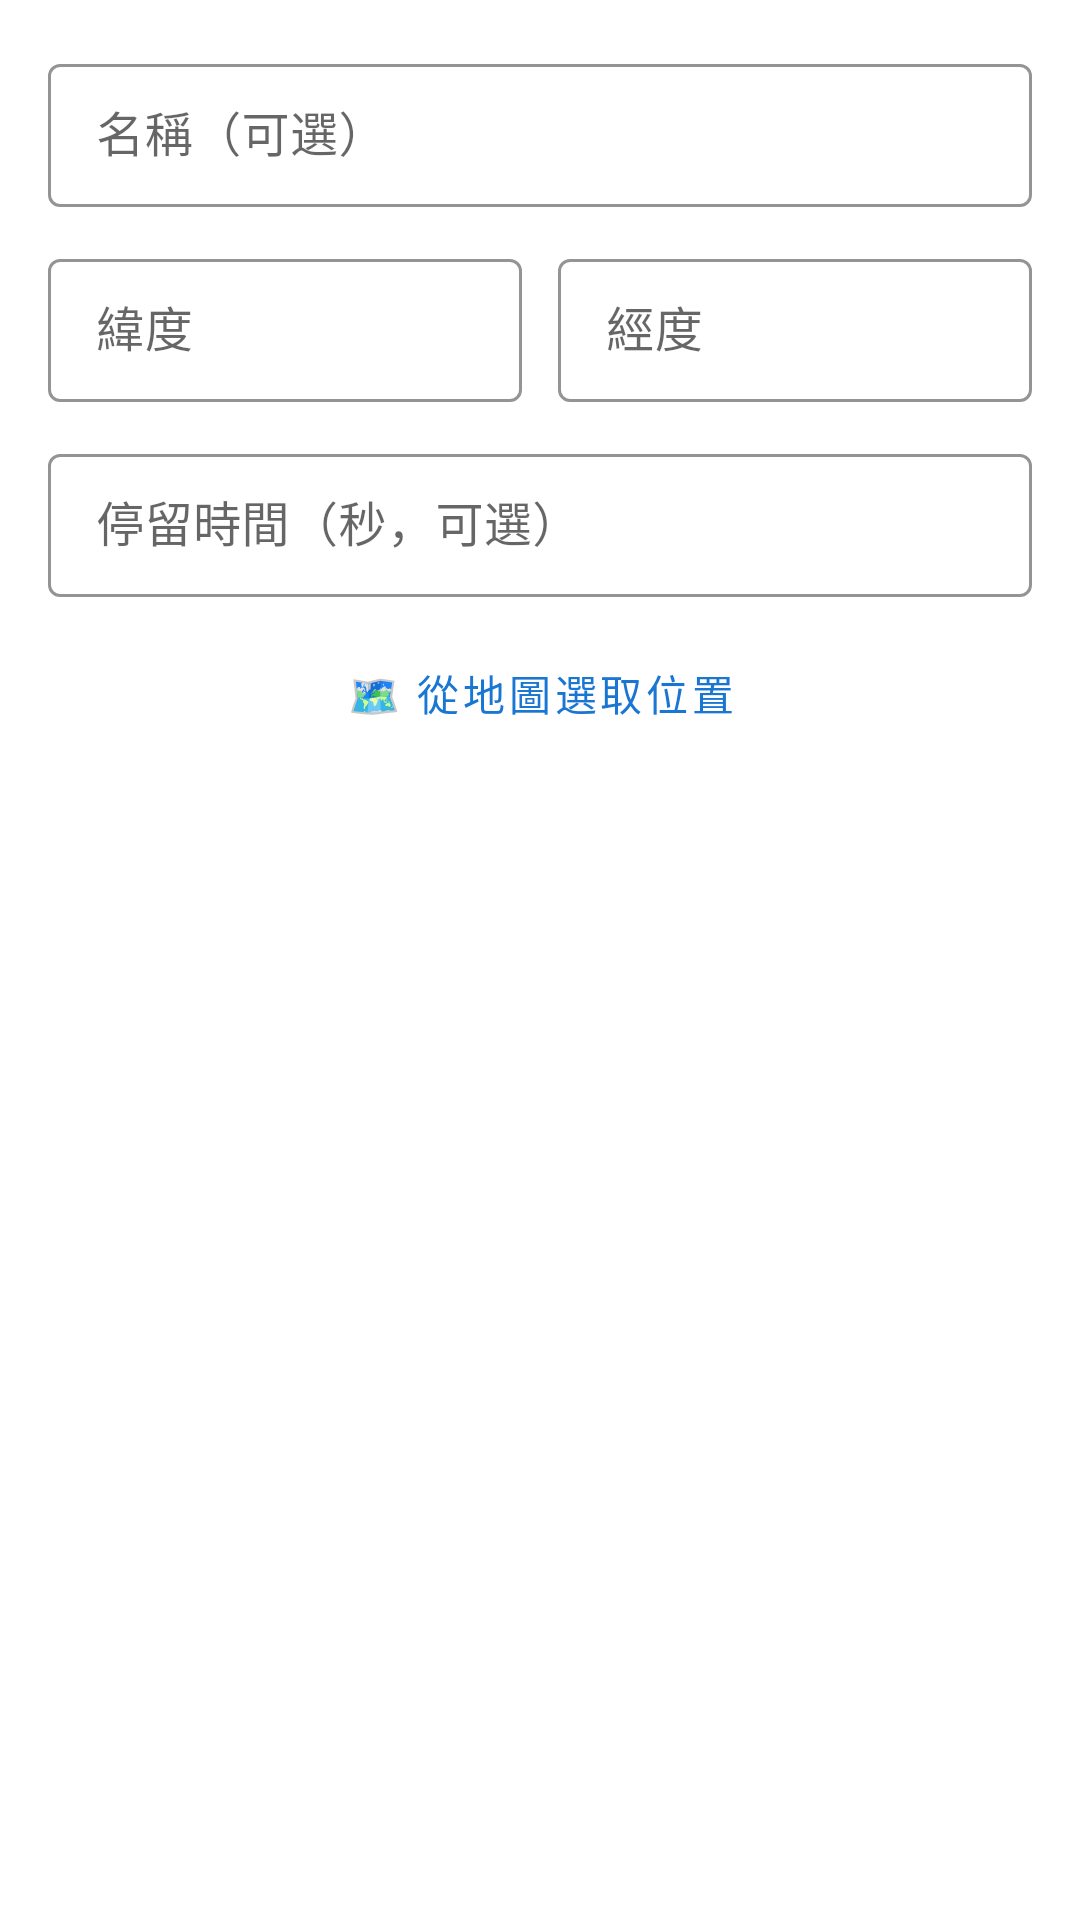

Layout XML and referenced resources for this Android screen:
<!-- AndroidManifest.xml: application theme Theme.GPSEmulator -->
<!-- res/layout/dialog_add_waypoint.xml -->
<?xml version="1.0" encoding="utf-8"?>
<LinearLayout xmlns:android="http://schemas.android.com/apk/res/android"
    xmlns:app="http://schemas.android.com/apk/res-auto"
    android:layout_width="match_parent"
    android:layout_height="wrap_content"
    android:orientation="vertical"
    android:padding="16dp"
    android:background="@color/surface">

    <com.google.android.material.textfield.TextInputLayout
        style="@style/Widget.MaterialComponents.TextInputLayout.OutlinedBox.Dense"
        android:layout_width="match_parent"
        android:layout_height="wrap_content"
        android:layout_marginBottom="12dp"
        android:hint="名稱（可選）"
        app:hintTextColor="@color/primary"

        app:boxStrokeColor="@color/primary"
        app:boxBackgroundColor="@color/surface">

        <com.google.android.material.textfield.TextInputEditText
            android:id="@+id/et_wp_name"
            android:layout_width="match_parent"
            android:layout_height="wrap_content"
            android:inputType="text"
            android:textColor="@color/text_primary" />
    </com.google.android.material.textfield.TextInputLayout>

    <LinearLayout
        android:layout_width="match_parent"
        android:layout_height="wrap_content"
        android:orientation="horizontal">

        <com.google.android.material.textfield.TextInputLayout
            style="@style/Widget.MaterialComponents.TextInputLayout.OutlinedBox.Dense"
            android:layout_width="0dp"
            android:layout_height="wrap_content"
            android:layout_weight="1"
            android:layout_marginEnd="6dp"
            android:hint="緯度"
            app:hintTextColor="@color/primary"
    
            app:boxStrokeColor="@color/primary"
            app:boxBackgroundColor="@color/surface">

            <com.google.android.material.textfield.TextInputEditText
                android:id="@+id/et_wp_lat"
                android:layout_width="match_parent"
                android:layout_height="wrap_content"
                android:inputType="numberDecimal|numberSigned"
                android:textColor="@color/text_primary" />
        </com.google.android.material.textfield.TextInputLayout>

        <com.google.android.material.textfield.TextInputLayout
            style="@style/Widget.MaterialComponents.TextInputLayout.OutlinedBox.Dense"
            android:layout_width="0dp"
            android:layout_height="wrap_content"
            android:layout_weight="1"
            android:layout_marginStart="6dp"
            android:hint="經度"
            app:hintTextColor="@color/primary"
    
            app:boxStrokeColor="@color/primary"
            app:boxBackgroundColor="@color/surface">

            <com.google.android.material.textfield.TextInputEditText
                android:id="@+id/et_wp_lon"
                android:layout_width="match_parent"
                android:layout_height="wrap_content"
                android:inputType="numberDecimal|numberSigned"
                android:textColor="@color/text_primary" />
        </com.google.android.material.textfield.TextInputLayout>
    </LinearLayout>

    <com.google.android.material.textfield.TextInputLayout
        style="@style/Widget.MaterialComponents.TextInputLayout.OutlinedBox.Dense"
        android:layout_width="match_parent"
        android:layout_height="wrap_content"
        android:layout_marginTop="12dp"
        android:hint="停留時間（秒，可選）"
        app:hintTextColor="@color/primary"

        app:boxStrokeColor="@color/primary"
        app:boxBackgroundColor="@color/surface">

        <com.google.android.material.textfield.TextInputEditText
            android:id="@+id/et_wp_dwell"
            android:layout_width="match_parent"
            android:layout_height="wrap_content"
            android:inputType="number"
            android:textColor="@color/text_primary" />
    </com.google.android.material.textfield.TextInputLayout>

    <Button
        android:id="@+id/btn_pick_from_map"
        style="@style/Widget.MaterialComponents.Button.OutlinedButton"
        android:layout_width="match_parent"
        android:layout_height="40dp"
        android:layout_marginTop="12dp"
        android:text="🗺 從地圖選取位置"
        android:textColor="@color/primary" />
</LinearLayout>
<!-- resources referenced by this layout -->
<resources>
  <color name="primary">#1976D2</color>
  <color name="surface">#FFFFFF</color>
  <color name="text_primary">#212121</color>
  <style name="Theme.GPSEmulator" parent="Theme.MaterialComponents.DayNight.NoActionBar">
          <item name="colorPrimary">@color/primary</item>
          <item name="colorPrimaryDark">@color/primary_dark</item>
          <item name="colorAccent">@color/accent</item>
          <item name="android:windowBackground">@color/background</item>
      </style>
  <color name="primary_dark">#1565C0</color>
  <color name="accent">#FF9800</color>
  <color name="background">#F5F5F5</color>
</resources>
